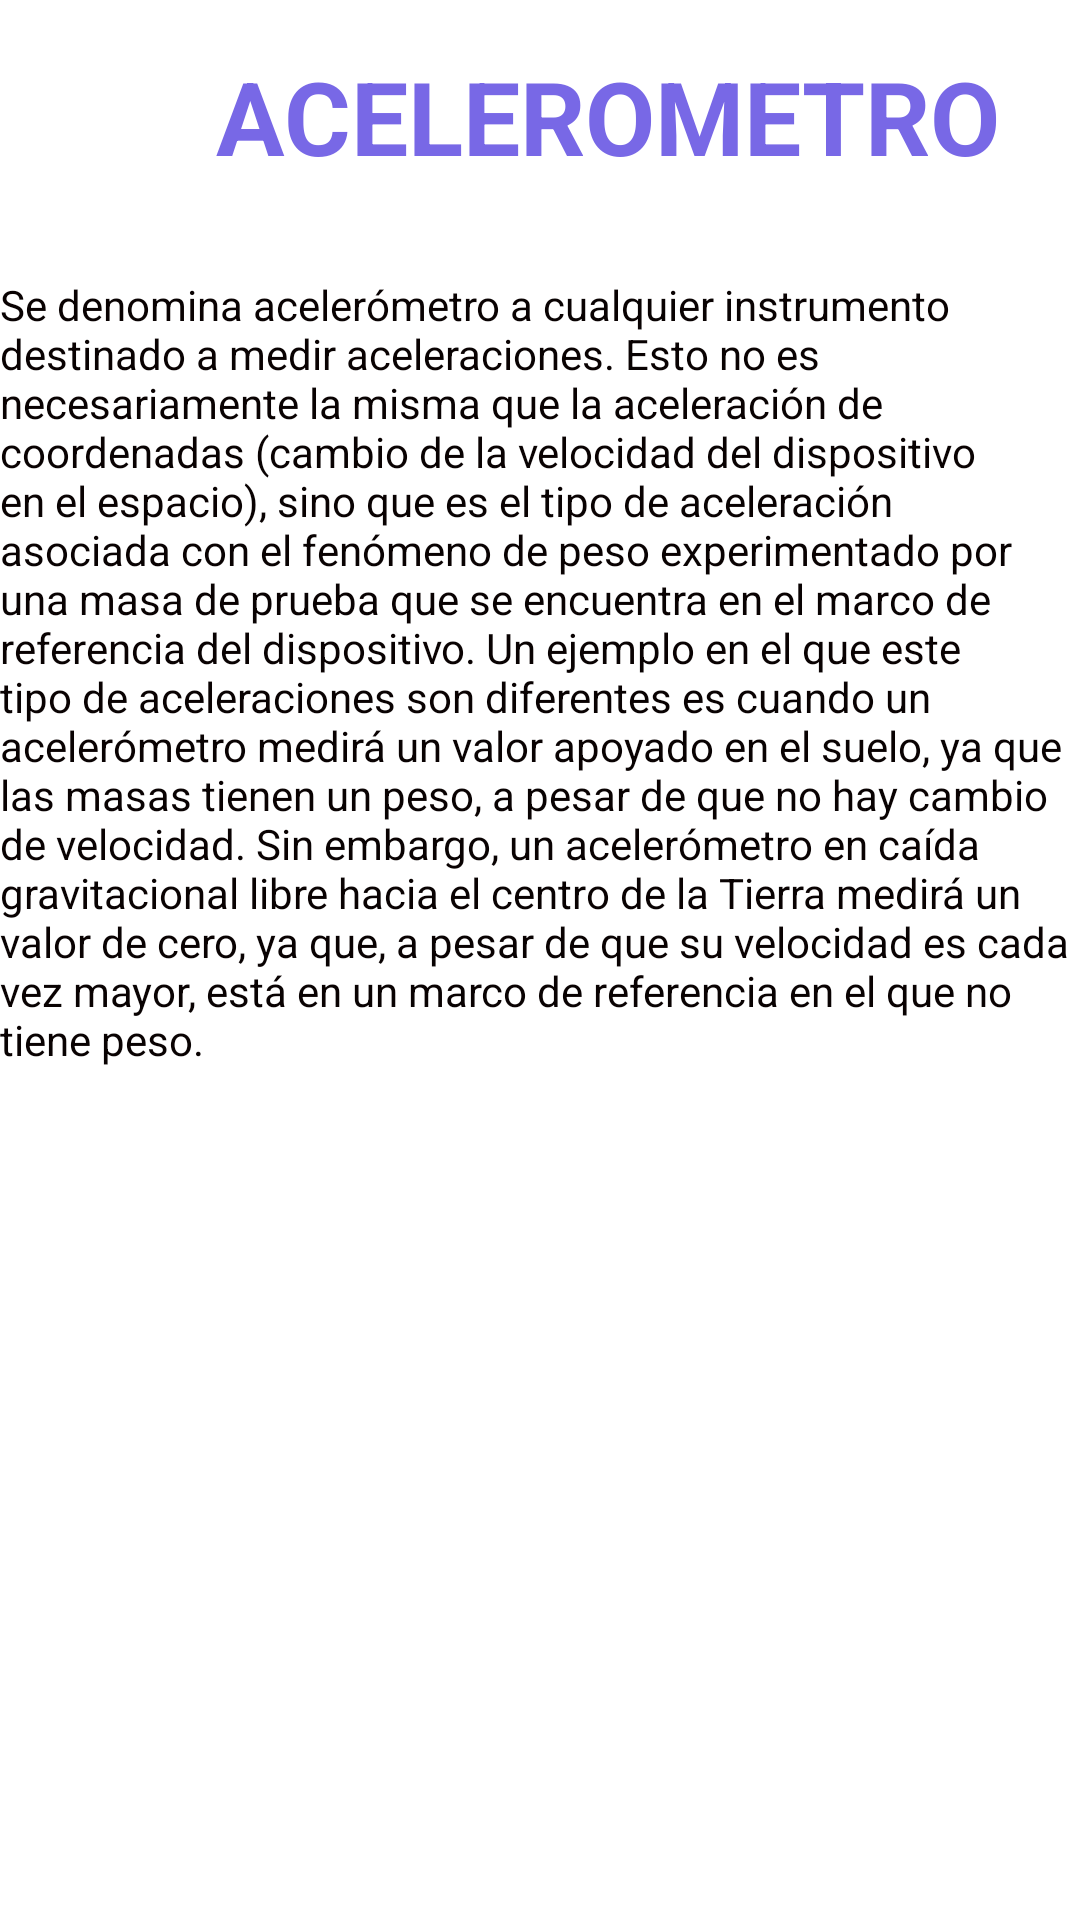

Layout XML and referenced resources for this Android screen:
<!-- AndroidManifest.xml: application theme Theme.PS_RS -->
<!-- res/layout/fragment_ainfo.xml -->
<?xml version="1.0" encoding="utf-8"?>
<FrameLayout xmlns:android="http://schemas.android.com/apk/res/android"
    xmlns:app="http://schemas.android.com/apk/res-auto"
    xmlns:tools="http://schemas.android.com/tools"
    android:layout_width="match_parent"
    android:layout_height="match_parent"
    tools:context=".AinfoFragment">

    

    <androidx.constraintlayout.widget.ConstraintLayout
        android:id="@+id/linearLayout"
        android:layout_width="match_parent"
        android:layout_height="480dp"
        android:orientation="vertical"
        app:layout_constraintEnd_toEndOf="@+id/titulo1"
        app:layout_constraintStart_toEndOf="@+id/titulo1">


        <TextView
            android:id="@+id/titulo1"
            android:layout_width="wrap_content"
            android:layout_height="wrap_content"
            android:layout_marginStart="72dp"
            android:layout_marginTop="16dp"
            android:text="ACELEROMETRO"
            android:textAlignment="center"
            android:textColor="#7868E6"
            android:textSize="34sp"
            android:textStyle="bold"
            app:layout_constraintStart_toStartOf="@+id/r4"
            app:layout_constraintTop_toTopOf="parent" />

        <TextView
            android:id="@+id/r4"
            android:layout_width="match_parent"
            android:layout_height="569dp"
            android:layout_marginTop="92dp"
            android:autoSizeTextType="none"
            android:text="Se denomina acelerómetro a cualquier instrumento destinado a medir aceleraciones. Esto no es necesariamente la misma que la aceleración de coordenadas (cambio de la velocidad del dispositivo en el espacio), sino que es el tipo de aceleración asociada con el fenómeno de peso experimentado por una masa de prueba que se encuentra en el marco de referencia del dispositivo. Un ejemplo en el que este tipo de aceleraciones son diferentes es cuando un acelerómetro medirá un valor apoyado en el suelo, ya que las masas tienen un peso, a pesar de que no hay cambio de velocidad. Sin embargo, un acelerómetro en caída gravitacional libre hacia el centro de la Tierra medirá un valor de cero, ya que, a pesar de que su velocidad es cada vez mayor, está en un marco de referencia en el que no tiene peso."
            android:textAlignment="inherit"
            android:textColor="#090202"
            app:layout_constraintEnd_toEndOf="parent"
            app:layout_constraintHorizontal_bias="0.0"
            app:layout_constraintStart_toStartOf="parent"
            app:layout_constraintTop_toTopOf="parent" />

    </androidx.constraintlayout.widget.ConstraintLayout>

</FrameLayout>
<!-- resources referenced by this layout -->
<resources>
  <style name="Theme.PS_RS" parent="Theme.MaterialComponents.DayNight.DarkActionBar">
          
          <item name="colorPrimary">@color/purple_500</item>
          <item name="colorPrimaryVariant">@color/purple_700</item>
          <item name="colorOnPrimary">@color/white</item>
          
          <item name="colorSecondary">@color/teal_200</item>
          <item name="colorSecondaryVariant">@color/teal_700</item>
          <item name="colorOnSecondary">@color/black</item>
          
          <item name="android:statusBarColor" tools:targetApi="l">?attr/colorPrimaryVariant</item>
          
      </style>
  <color name="purple_500">#FF000000</color>
  <color name="purple_700">#FF6f6f6f</color>
  <color name="white">#FFFFFFFF</color>
  <color name="teal_200">#FF03DAC5</color>
  <color name="teal_700">#FF018786</color>
  <color name="black">#FF000000</color>
</resources>
